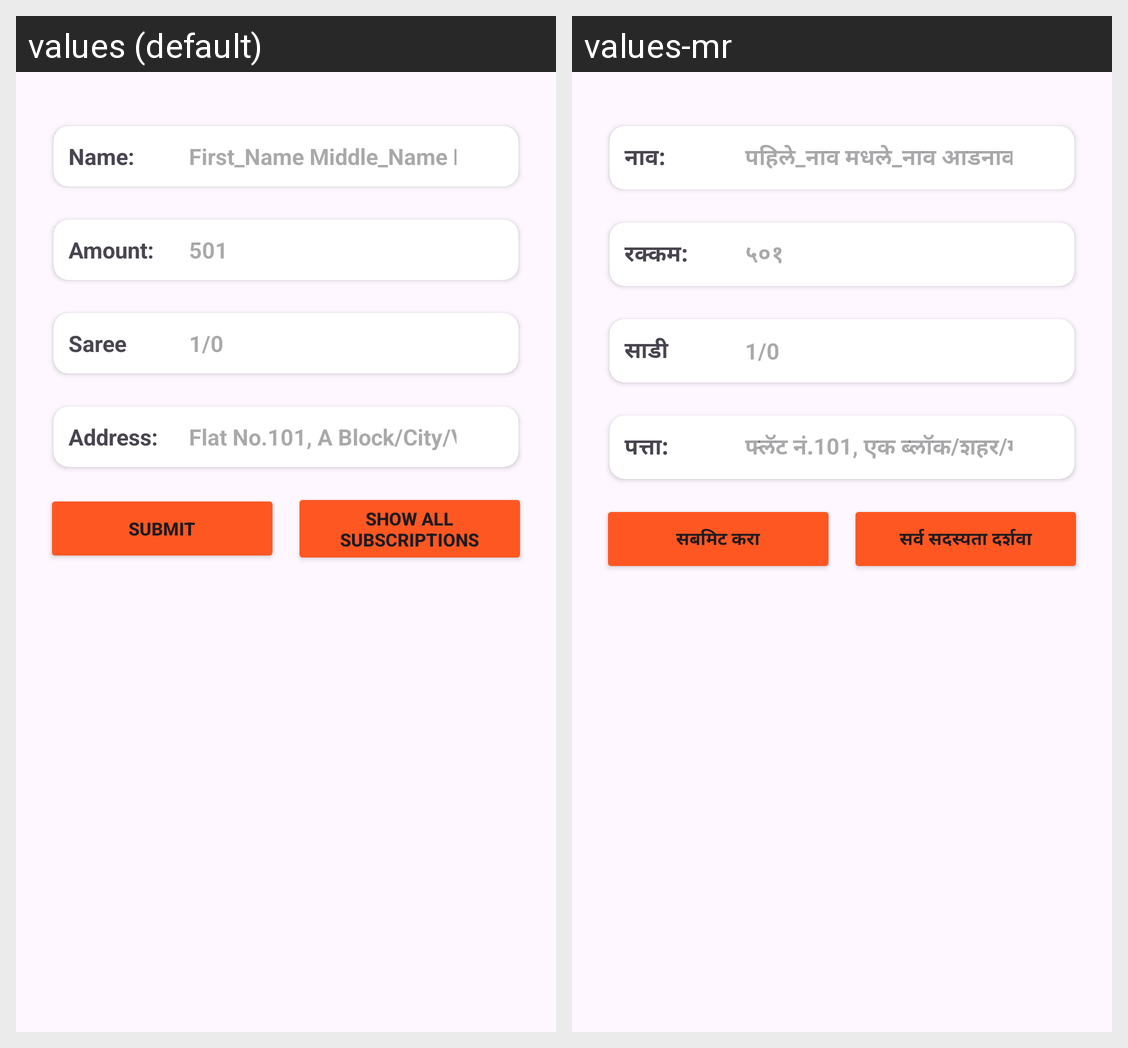

The Android screen above is rendered under two locales of the same app. Produce the string resources it draws, with the default and per-locale values.
Android screen res/layout/activity_marriage_list.xml rendered under 2 locales, left to right: values (default), values-mr. Device: Nexus 5 (rendered at 1080×1920; each locale shown at half size, 540×960, under a caption strip naming it); theme Theme.Vargani.
Strings drawn on this screen, with the default value and each locale's value (text and hints the layout hard-codes, and strings that could not be matched under every locale, appear in the picture but are not listed):

name
  values: Name:
  values-mr: नाव:

hint_name
  values: First_Name Middle_Name Last_Name
  values-mr: पहिले_नाव मधले_नाव आडनाव

amount
  values: Amount:
  values-mr: रक्कम:

hint_amount
  values: 501
  values-mr: ५०१

saree
  values: Saree
  values-mr: साडी

hint_saree
  values: 1/0
  values-mr: 1/0

address
  values: Address:
  values-mr: पत्ता:

hint_address
  values: Flat No.101, A Block/City/Village
  values-mr: फ्लॅट नं.101, एक ब्लॉक/शहर/गाव

submit
  values: Submit
  values-mr: सबमिट करा

all_details
  values: Show All Subscriptions
  values-mr: सर्व सदस्यता दर्शवा
